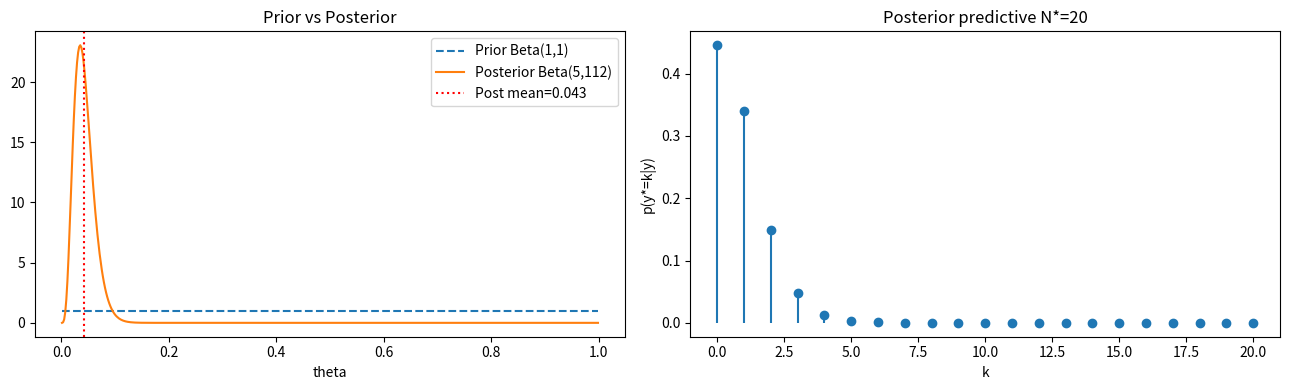
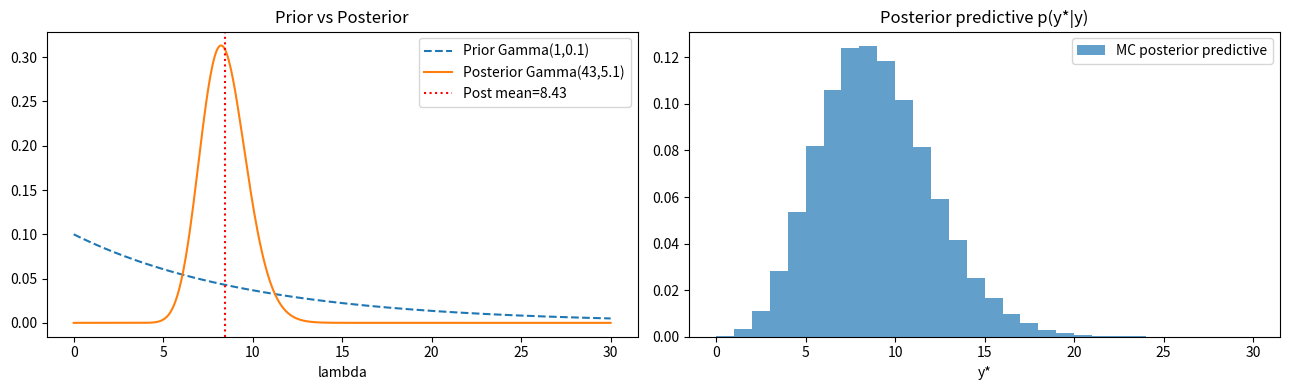

These charts were generated, in order, by the following Python code:
%matplotlib inline
import numpy as np
import matplotlib.pyplot as plt
from scipy.stats import norm, beta as beta_dist, gamma as gamma_dist
from scipy.special import beta as beta_fn, gammaln, comb
from scipy.stats import multivariate_normal as mvn
np.random.seed(42)
print('Imports OK.')

# BETA-BINOMIAL
# INPUTS - skift disse
a0, b0 = 1, 1
N      = 115
y      = 4
N_star = 20

# POSTERIOR
a = a0 + y
b = b0 + N - y
post_mean = a / (a + b)
post_var  = (a * b) / ((a+b)**2 * (a+b+1))
CI_lo, CI_hi = beta_dist.interval(0.95, a=a, b=b)
MLE = y / N

print(f'Prior:     Beta({a0}, {b0})')
print(f'Data:      N={N}, y={y}  ->  MLE = {MLE:.4f}')
print(f'Posterior: Beta({a}, {b})')
print(f'  Mean:  E[theta|y] = a/(a+b) = {a}/{a+b} = {post_mean:.4f}')
print(f'  Std:   {np.sqrt(post_var):.4f}')
print(f'  95% CI: [{CI_lo:.4f}, {CI_hi:.4f}]')
print()

# POSTERIOR PREDICTIVE
def bb_pmf(k, a, b, N_star):
    return comb(N_star, k) * beta_fn(a+k, b+N_star-k) / beta_fn(a, b)

ks    = np.arange(0, N_star + 1)
probs = np.array([bb_pmf(k, a, b, N_star) for k in ks])

print(f'Posterior predictive p(y*=k|y) for N*={N_star}:')
print(f'  p(y*=0|y)  = {probs[0]:.4f}')
print(f'  p(y*=1|y)  = {probs[1]:.4f}')
print(f'  p(y*>0|y)  = 1 - p(y*=0|y) = {1-probs[0]:.4f}')
print(f'  E[y*|y]    = {np.sum(ks*probs):.4f}')
print(f'  Var[y*|y]  = {np.sum((ks-np.sum(ks*probs))**2 * probs):.4f}')
print(f'  Sum check: {probs.sum():.6f}  (skal vaere 1.0)')

# PLOT
fig, axes = plt.subplots(1, 2, figsize=(13, 4))
theta_grid = np.linspace(0.001, 0.999, 500)
axes[0].plot(theta_grid, beta_dist.pdf(theta_grid, a0, b0), '--',
             label=f'Prior Beta({a0},{b0})')
axes[0].plot(theta_grid, beta_dist.pdf(theta_grid, a, b),
             label=f'Posterior Beta({a},{b})')
axes[0].axvline(post_mean, color='r', lw=1.5, linestyle=':', label=f'Post mean={post_mean:.3f}')
axes[0].set(xlabel='theta', title='Prior vs Posterior'); axes[0].legend()
axes[1].stem(ks, probs, basefmt=' ')
axes[1].set(xlabel='k', ylabel='p(y*=k|y)', title=f'Posterior predictive N*={N_star}')
plt.tight_layout(); plt.show()

# POISSON-GAMMA
# INPUTS - skift disse
a0, b0   = 1, 0.1
y_data   = np.array([7, 4, 8, 11, 12])
N        = len(y_data)

# POSTERIOR
a = a0 + np.sum(y_data)
b = b0 + N
post_mean = a / b
post_std  = np.sqrt(a / b**2)
CI_lo, CI_hi = gamma_dist.interval(0.95, a=a, scale=1/b)

print(f'Prior:     Gamma({a0}, {b0})')
print(f'Data:      N={N}, sum(y)={int(np.sum(y_data))}')
print(f'Posterior: Gamma({a}, {b})')
print(f'  E[lambda|y] = a/b = {a}/{b} = {post_mean:.4f}')
print(f'  Std:         {post_std:.4f}')
print(f'  95% CI:      [{CI_lo:.4f}, {CI_hi:.4f}]')
print()

# POSTERIOR PREDICTIVE via Monte Carlo
np.random.seed(0); S = 100_000
lam_samples = np.random.gamma(shape=a, scale=1/b, size=S)
ystar_samps = np.random.poisson(lam_samples)
print(f'Posterior predictive p(y*|y):')
print(f'  E[y*|y]    = {np.mean(ystar_samps):.4f}  (approx = E[lambda|y] = {post_mean:.4f})')
print(f'  Var[y*|y]  = {np.var(ystar_samps):.4f}')
print(f'  95% CI:    [{np.percentile(ystar_samps,2.5):.1f}, {np.percentile(ystar_samps,97.5):.1f}]')
print(f'  p(y*=0|y)  = {np.mean(ystar_samps==0):.4f}')
print(f'  p(y*>10|y) = {np.mean(ystar_samps>10):.4f}')

# PLOT
fig, axes = plt.subplots(1, 2, figsize=(13, 4))
lam_grid = np.linspace(0.001, 30, 500)
axes[0].plot(lam_grid, gamma_dist.pdf(lam_grid, a=a0, scale=1/b0), '--',
             label=f'Prior Gamma({a0},{b0})')
axes[0].plot(lam_grid, gamma_dist.pdf(lam_grid, a=a, scale=1/b),
             label=f'Posterior Gamma({a},{b:.1f})')
axes[0].axvline(post_mean, color='r', lw=1.5, linestyle=':', label=f'Post mean={post_mean:.2f}')
axes[0].set(xlabel='lambda', title='Prior vs Posterior'); axes[0].legend()
axes[1].hist(ystar_samps, bins=range(0,31), density=True, alpha=0.7, label='MC posterior predictive')
axes[1].set(xlabel='y*', title='Posterior predictive p(y*|y)'); axes[1].legend()
plt.tight_layout(); plt.show()

# LINEAR GAUSSIAN CHAIN - numerisk verifikation
# INPUTS
v      = 1.0
sigma2 = 0.5
a_vec  = np.array([1.0, 2.0])

# p(z2) = N(0, 2v*I)
print(f'p(z2) = N(0, 2v*I) = N(0, {2*v}*I)')

# p(y) = N(0, sigma^2 + 2v*a^T*a)
var_y = sigma2 + 2*v * a_vec @ a_vec
print(f'p(y)  = N(0, {var_y:.4f})  [sigma^2 + 2v*||a||^2 = {sigma2}+2*{v}*{a_vec@a_vec}]')
print()

# p(y|z1) = N(a^T*z1, sigma^2 + v*a^T*a)
var_y_z1 = sigma2 + v * a_vec @ a_vec
print(f'p(y|z1) = N(a^T*z1, {var_y_z1:.4f})  [sigma^2 + v*||a||^2]')
print()

# p(z1|y) via Murphy (3.37)
S_inv = (1/v)*np.eye(2) + np.outer(a_vec, a_vec)/var_y_z1
S_post = np.linalg.inv(S_inv)
y_obs  = 3.0
mu_post = S_post @ a_vec / var_y_z1 * y_obs
print(f'p(z1|y): Sigma_z1|y ='); print(np.round(S_post, 4))
print(f'For y={y_obs}: mu_z1|y = {np.round(mu_post,4)}')
print()

# Monte Carlo verifikation
np.random.seed(0); S = 200_000
z1_mc = np.random.multivariate_normal(np.zeros(2), v*np.eye(2), S)
z2_mc = z1_mc + np.random.multivariate_normal(np.zeros(2), v*np.eye(2), S)
y_mc  = z2_mc @ a_vec + np.random.normal(0, np.sqrt(sigma2), S)
print(f'MC check p(y): mean={np.mean(y_mc):.3f} (expect 0), var={np.var(y_mc):.4f} (expect {var_y:.4f})')
